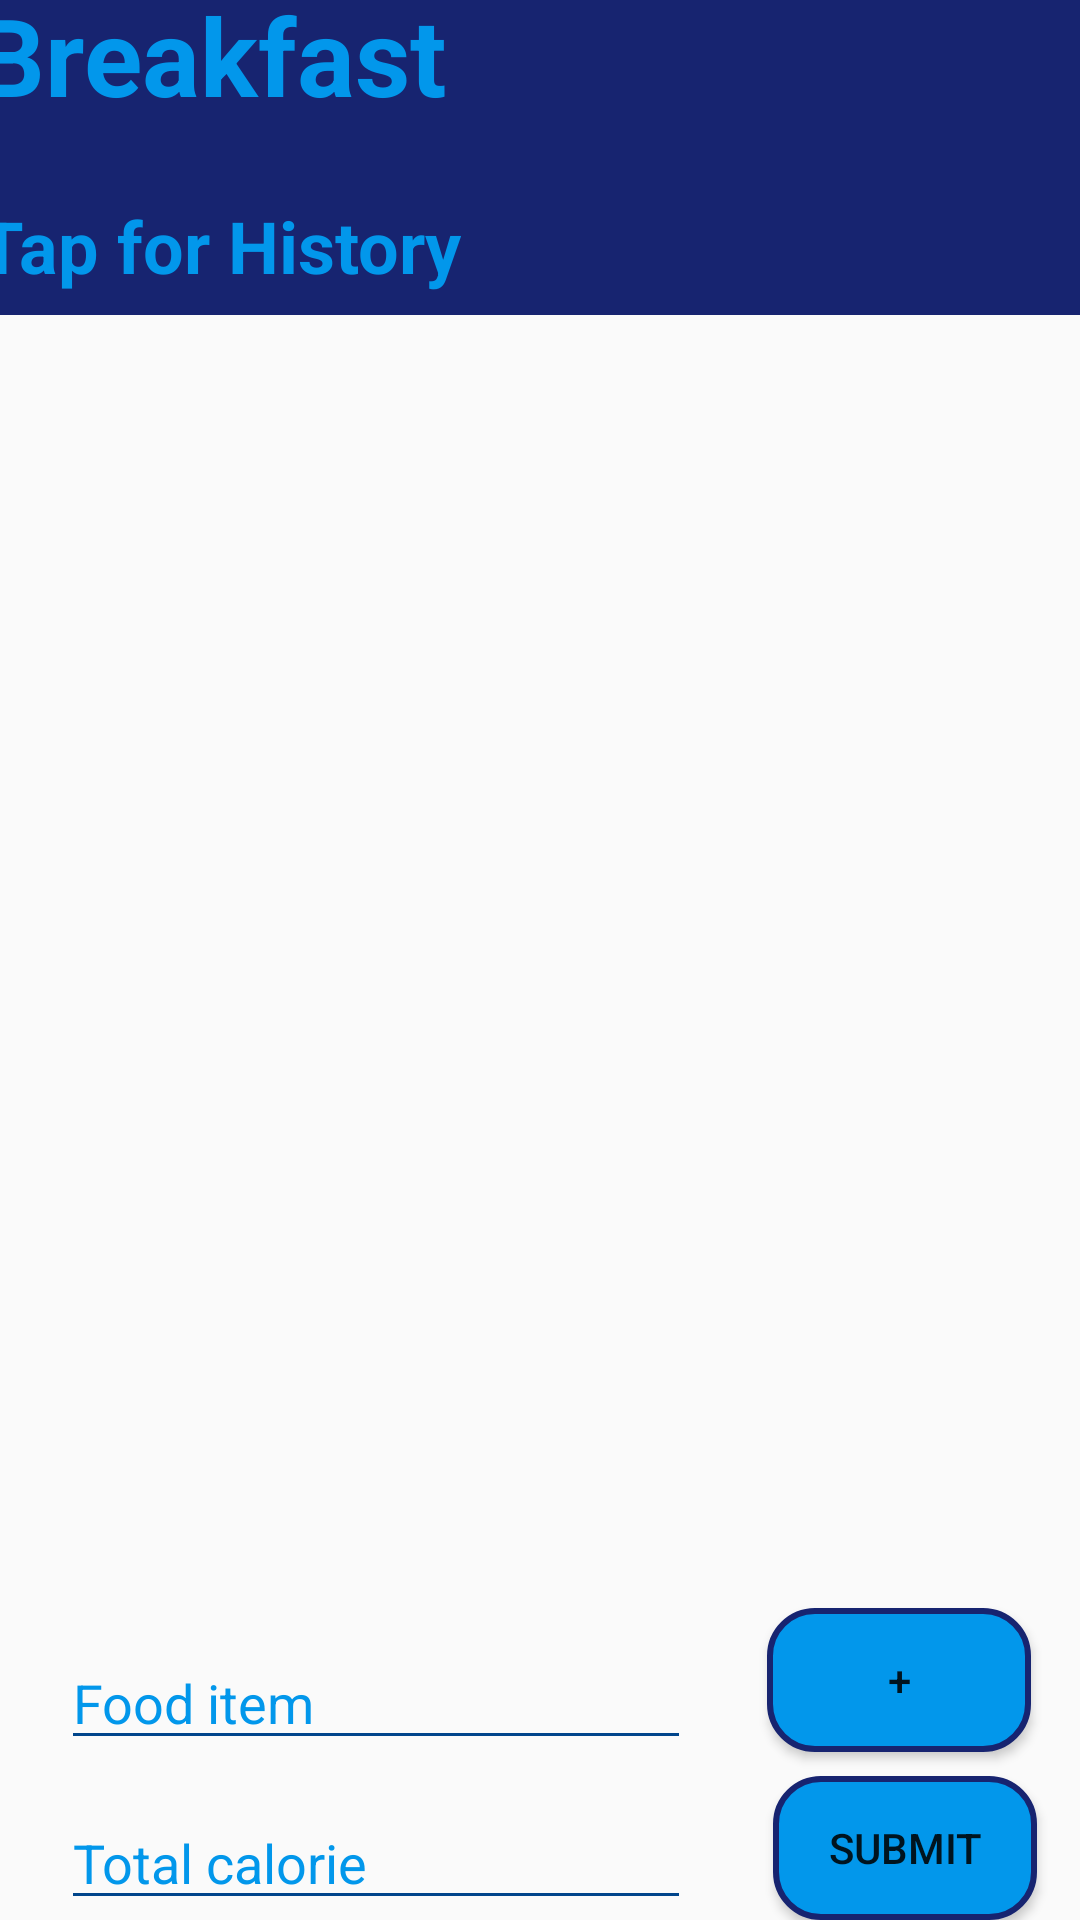

Android layout source for this screen:
<!-- AndroidManifest.xml: application theme AppTheme -->
<!-- res/layout/activity_breakfast.xml -->
<?xml version="1.0" encoding="utf-8"?>
<androidx.constraintlayout.widget.ConstraintLayout xmlns:android="http://schemas.android.com/apk/res/android"
    xmlns:app="http://schemas.android.com/apk/res-auto"
    xmlns:tools="http://schemas.android.com/tools"
    android:layout_width="match_parent"
    android:layout_height="match_parent"
    tools:context=".Breakfast">


    <Button
        android:id="@+id/bbtn"
        android:layout_width="wrap_content"
        android:layout_height="wrap_content"
        android:layout_marginEnd="2dp"
        android:layout_marginBottom="8dp"
        android:background="@drawable/buttonrounded"
        android:text="+"
        app:layout_constraintBottom_toTopOf="@+id/bbutton"
        app:layout_constraintEnd_toEndOf="@+id/bbutton" />

    <EditText
        android:id="@+id/breakfasttxt"
        android:layout_width="wrap_content"
        android:layout_height="wrap_content"
        android:layout_marginBottom="12dp"
        android:backgroundTint="#FF00458B"
        android:ems="10"
        android:hint="Food item"
        android:inputType="text"
        android:textColor="#FF00458B"
        android:textColorHighlight="#FF00458B"
        android:textColorHint="#0297EB"
        app:layout_constraintBottom_toTopOf="@+id/bcalories"
        app:layout_constraintStart_toStartOf="@+id/bcalories" />


    <LinearLayout
        android:id="@+id/linearLayout"
        android:layout_width="0dp"
        android:layout_height="0dp"
        android:layout_marginTop="119dp"
        android:layout_marginBottom="119dp"
        android:textColor="#203288"
        app:layout_constraintBottom_toBottomOf="parent"
        app:layout_constraintEnd_toEndOf="parent"
        app:layout_constraintStart_toStartOf="parent"
        app:layout_constraintTop_toTopOf="parent">

        <ListView
            android:id="@+id/blist"
            android:layout_width="wrap_content"
            android:layout_height="465dp"
            android:layout_marginStart="10dp"
            android:layout_marginTop="20dp"
            android:layout_marginEnd="10dp"
            android:layout_marginBottom="144dp"
            android:textColor="#FF00458B"
            android:textColorHighlight="#FF00458B"
            android:textColorHint="#0297EB"
            app:layout_constraintBottom_toBottomOf="parent"
            app:layout_constraintEnd_toEndOf="parent"
            app:layout_constraintHorizontal_bias="0.333"
            app:layout_constraintStart_toStartOf="parent"
            app:layout_constraintTop_toBottomOf="@+id/breakfast"
            app:layout_constraintVertical_bias="0.171" />
    </LinearLayout>


    <TextView
        android:id="@+id/breakfast"
        android:layout_width="413dp"
        android:layout_height="111dp"
        android:background="#172470"
        android:text="  Breakfast"
        android:textAlignment="gravity"
        android:textColor="#0297EB"
        android:textColorHighlight="#0297EB"
        android:textColorHint="#0297EB"
        android:textColorLink="#0297EB"
        android:textSize="36sp"
        android:textStyle="bold"
        app:layout_constraintBottom_toTopOf="@+id/bcal"
        app:layout_constraintEnd_toEndOf="parent"
        app:layout_constraintStart_toStartOf="parent"
        app:layout_constraintTop_toTopOf="@+id/bcal" />

    <EditText
        android:id="@+id/bcalories"
        android:layout_width="wrap_content"
        android:layout_height="wrap_content"
        android:layout_marginStart="6dp"
        android:layout_marginEnd="13dp"
        android:backgroundTint="#FF00458B"
        android:ems="10"
        android:hint="Total calorie"
        android:inputType="number"
        android:textColor="#FF00458B"
        android:textColorHighlight="#FF00458B"
        android:textColorHint="#0297EB"
        app:layout_constraintBottom_toBottomOf="parent"
        app:layout_constraintEnd_toStartOf="@+id/bbutton"
        app:layout_constraintStart_toStartOf="parent" />

    <Button
        android:id="@+id/bbutton"
        android:layout_width="wrap_content"
        android:layout_height="wrap_content"
        android:background="@drawable/buttonrounded"
        android:text="Submit"
        app:layout_constraintBottom_toBottomOf="parent"
        app:layout_constraintEnd_toEndOf="parent"
        app:layout_constraintStart_toEndOf="@+id/bcalories" />

    <TextView
        android:id="@+id/bcal"
        android:layout_width="wrap_content"
        android:layout_height="wrap_content"
        android:layout_marginTop="49dp"
        android:layout_marginEnd="5dp"
        android:text="               "
        android:textAlignment="gravity"
        android:textColor="#0297EB"
        android:textColorHighlight="#0297EB"
        android:textColorHint="#0297EB"
        android:textColorLink="#0297EB"
        android:textSize="36sp"
        android:textStyle="bold"
        app:layout_constraintEnd_toEndOf="@+id/breakfast"
        app:layout_constraintTop_toTopOf="parent" />

    <TextView
        android:id="@+id/history"
        android:layout_width="wrap_content"
        android:layout_height="wrap_content"
        android:layout_marginStart="19dp"
        android:layout_marginBottom="21dp"
        android:text="Tap for History"
        android:textAlignment="gravity"
        android:textColor="#0297EB"
        android:textColorHighlight="#0297EB"
        android:textColorHint="#0297EB"
        android:textColorLink="#0297EB"
        android:textSize="24sp"
        android:textStyle="bold"
        app:layout_constraintBottom_toTopOf="@+id/linearLayout"
        app:layout_constraintStart_toStartOf="@+id/breakfast" />


</androidx.constraintlayout.widget.ConstraintLayout>
<!-- resources referenced by this layout -->
<resources>
  <!-- drawable buttonrounded (drawable) -->
  <?xml version="1.0" encoding="utf-8"?>
  <selector xmlns:android="http://schemas.android.com/apk/res/android">
      <item>
          <shape android:shape="rectangle">
              <solid android:color="#0297EB"/>
              <stroke android:color="#172470" android:width="2dp" />
              
              <corners android:radius="15dp" />
          </shape>
      </item>
  </selector>
  <style name="AppTheme" parent="Theme.AppCompat.Light.NoActionBar">
  
          
          <item name="colorPrimary">#172470</item>
          <item name="colorPrimaryDark">#172470</item>
          <item name="colorAccent">#172470</item>
      </style>
</resources>
